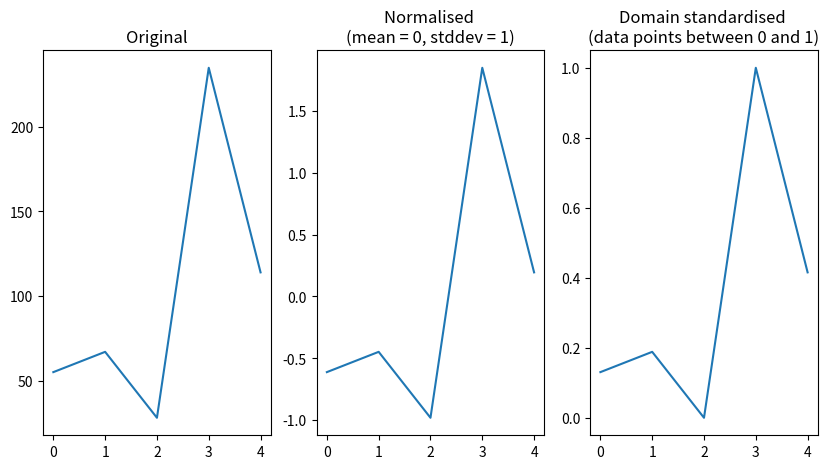

The matplotlib source for this figure:
import pandas as pd
import numpy as np
import matplotlib.pyplot as plt
my_data = np.array([55, 67, 28, 235, 114])
x_axis = np.arange(len(my_data))
my_mean = my_data.mean()
my_stdev = my_data.std()

# normalisation: the data will now have 
# a mean of 0 and a standard deviation of 1
my_data_normed = (my_data - my_mean) / my_data.std()

# domain standardisation: the data points will all lie
# between 0 (smallest one) and 1 (largest one)
my_data_domain_standardised = (my_data - my_data.min()) / (my_data.max() - my_data.min())

# Have a look at the y axis for each figure!
fig, (ax1, ax2, ax3) = plt.subplots(1,3, figsize=(10,5))
ax1.plot(x_axis,my_data)
ax1.set_title('Original')
ax2.plot(x_axis,my_data_normed)
ax2.set_title('Normalised \n(mean = 0, stddev = 1)')
ax3.plot(x_axis,my_data_domain_standardised)
ax3.set_title('Domain standardised \n(data points between 0 and 1)')
plt.show()